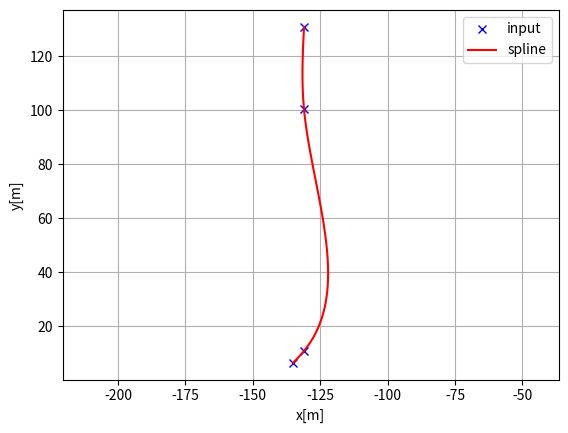
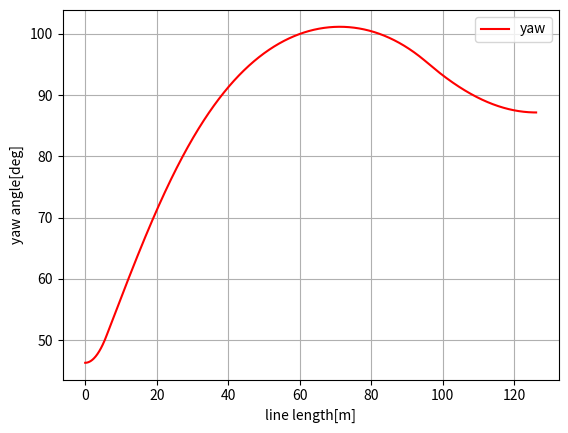
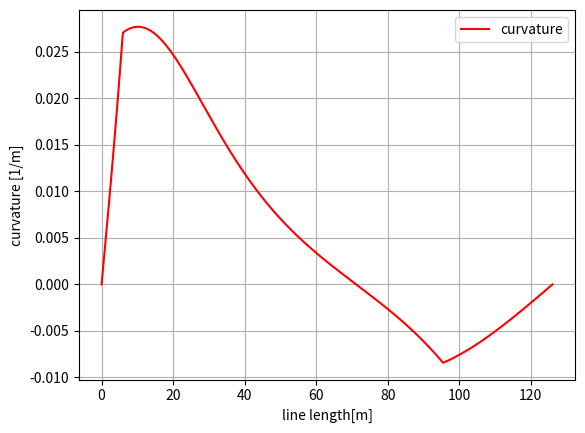

Reproduce these figures in Python, in order.
"""
Cubic spline planner

[redacted]

"""
import math
import numpy as np
import bisect


class Spline:
    """
    Cubic Spline class
    """

    def __init__(self, x, y):
        self.b, self.c, self.d, self.w = [], [], [], []

        self.x = x
        self.y = y

        self.nx = len(x)  # dimension of x
        h = np.diff(x)

        # calc coefficient c
        self.a = [iy for iy in y]

        # calc coefficient c
        A = self.__calc_A(h)
        B = self.__calc_B(h)
        self.c = np.linalg.solve(A, B)
        #  print(self.c1)

        # calc spline coefficient b and d
        for i in range(self.nx - 1):
            self.d.append((self.c[i + 1] - self.c[i]) / (3.0 * h[i]))
            tb = (self.a[i + 1] - self.a[i]) / h[i] - h[i] * \
                (self.c[i + 1] + 2.0 * self.c[i]) / 3.0
            self.b.append(tb)

    def calc(self, t):
        """
        Calc position

        if t is outside of the input x, return None

        """

        if t < self.x[0]:
            return None
        elif t > self.x[-1]:
            return None

        i = self.__search_index(t)
        dx = t - self.x[i]
        result = self.a[i] + self.b[i] * dx + \
            self.c[i] * dx ** 2.0 + self.d[i] * dx ** 3.0

        return result

    def calcd(self, t):
        """
        Calc first derivative

        if t is outside of the input x, return None
        """

        if t < self.x[0]:
            return None
        elif t > self.x[-1]:
            return None

        i = self.__search_index(t)
        dx = t - self.x[i]
        result = self.b[i] + 2.0 * self.c[i] * dx + 3.0 * self.d[i] * dx ** 2.0
        return result

    def calcdd(self, t):
        """
        Calc second derivative
        """

        if t < self.x[0]:
            return None
        elif t > self.x[-1]:
            return None

        i = self.__search_index(t)
        dx = t - self.x[i]
        result = 2.0 * self.c[i] + 6.0 * self.d[i] * dx
        return result

    def __search_index(self, x):
        """
        search data segment index
        """
        return bisect.bisect(self.x, x) - 1

    def __calc_A(self, h):
        """
        calc matrix A for spline coefficient c
        """
        A = np.zeros((self.nx, self.nx))
        A[0, 0] = 1.0
        for i in range(self.nx - 1):
            if i != (self.nx - 2):
                A[i + 1, i + 1] = 2.0 * (h[i] + h[i + 1])
            A[i + 1, i] = h[i]
            A[i, i + 1] = h[i]

        A[0, 1] = 0.0
        A[self.nx - 1, self.nx - 2] = 0.0
        A[self.nx - 1, self.nx - 1] = 1.0
        #  print(A)
        return A

    def __calc_B(self, h):
        """
        calc matrix B for spline coefficient c
        """
        B = np.zeros(self.nx)
        for i in range(self.nx - 2):
            B[i + 1] = 3.0 * (self.a[i + 2] - self.a[i + 1]) / \
                h[i + 1] - 3.0 * (self.a[i + 1] - self.a[i]) / h[i]
        return B


class Spline2D:
    """
    2D Cubic Spline class

    """

    def __init__(self, x, y):
        self.s = self.__calc_s(x, y)
        self.sx = Spline(self.s, x)
        self.sy = Spline(self.s, y)

    def __calc_s(self, x, y):
        dx = np.diff(x)
        dy = np.diff(y)
        self.ds = np.hypot(dx, dy)
        s = [0]
        s.extend(np.cumsum(self.ds))
        return s

    def calc_position(self, s):
        """
        calc position
        """
        x = self.sx.calc(s)
        y = self.sy.calc(s)

        return x, y

    def calc_curvature(self, s):
        """
        calc curvature
        """
        dx = self.sx.calcd(s)
        ddx = self.sx.calcdd(s)
        dy = self.sy.calcd(s)
        ddy = self.sy.calcdd(s)
        k = (ddy * dx - ddx * dy) / ((dx ** 2 + dy ** 2)**(3 / 2))
        return k

    def calc_yaw(self, s):
        """
        calc yaw
        """
        dx = self.sx.calcd(s)
        dy = self.sy.calcd(s)
        yaw = math.atan2(dy, dx)
        return yaw


def calc_spline_course(x, y, ds=0.1):
    sp = Spline2D(x, y)
    s = list(np.arange(0, sp.s[-1], ds))

    rx, ry, ryaw, rk = [], [], [], []
    for i_s in s:
        ix, iy = sp.calc_position(i_s)
        rx.append(ix)
        ry.append(iy)
        ryaw.append(sp.calc_yaw(i_s))
        rk.append(sp.calc_curvature(i_s))

    return rx, ry, ryaw, rk, s


def main():  # pragma: no cover
    print("Spline 2D test")
    import matplotlib.pyplot as plt
    x = [-135, -131, -131, -131]
    y = [6.43, 10.83, 100.38, 131]
    ds = 0.1  # [m] distance of each intepolated points

    sp = Spline2D(x, y)
    s = np.arange(0, sp.s[-1], ds)

    rx, ry, ryaw, rk = [], [], [], []
    for i_s in s:
        ix, iy = sp.calc_position(i_s)
        rx.append(ix)
        ry.append(iy)
        ryaw.append(sp.calc_yaw(i_s))
        rk.append(sp.calc_curvature(i_s))

    plt.subplots(1)
    plt.plot(x, y, "xb", label="input")
    plt.plot(rx, ry, "-r", label="spline")
    plt.grid(True)
    plt.axis("equal")
    plt.xlabel("x[m]")
    plt.ylabel("y[m]")
    plt.legend()

    plt.subplots(1)
    plt.plot(s, [np.rad2deg(iyaw) for iyaw in ryaw], "-r", label="yaw")
    plt.grid(True)
    plt.legend()
    plt.xlabel("line length[m]")
    plt.ylabel("yaw angle[deg]")

    plt.subplots(1)
    plt.plot(s, rk, "-r", label="curvature")
    plt.grid(True)
    plt.legend()
    plt.xlabel("line length[m]")
    plt.ylabel("curvature [1/m]")

    plt.show()


if __name__ == '__main__':
    main()
